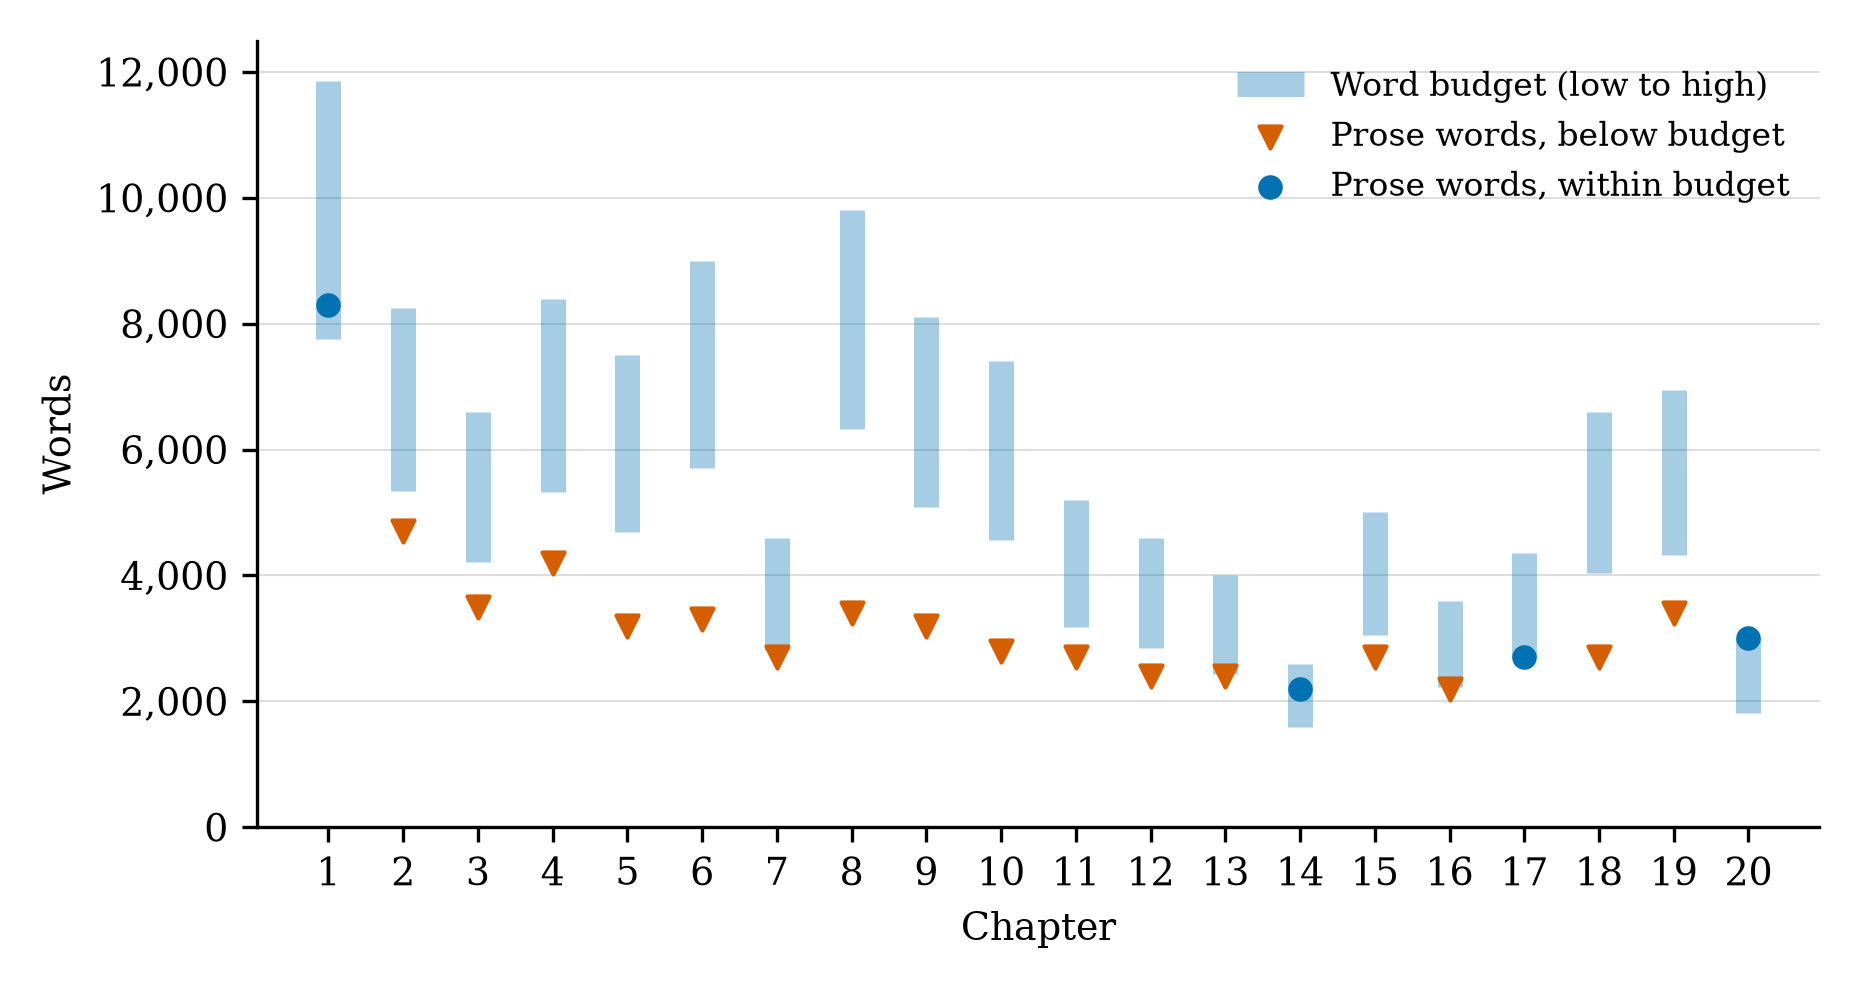

Data behind this chart, as committed beside it:
# Source: logs/chapter-content-generator…
# (Sessions 1-3, chapter-content-generator v1.11). Budget…
# prose_words are the log's approximate …, excluding MicroSim specification blocks …
chapter, budget_low, budget_high, prose_words
1, 7750, 11850, 8300
2, 5340, 8250, 4700
3, 4210, 6600, 3500
4, 5320, 8400, 4200
5, 4690, 7500, 3200
6, 5710, 9000, 3300
7, 2820, 4600, 2700
8, 6330, 9800, 3400
9, 5080, 8100, 3200
10, 4560, 7400, 2800
11, 3180, 5200, 2700
12, 2840, 4600, 2400
13, 2430, 4000, 2400
14, 1590, 2600, 2200
15, 3060, 5000, 2700
16, 2230, 3600, 2200
17, 2690, 4350, 2700
18, 4040, 6600, 2700
19, 4330, 6950, 3400
20, 1810, 3000, 3000
